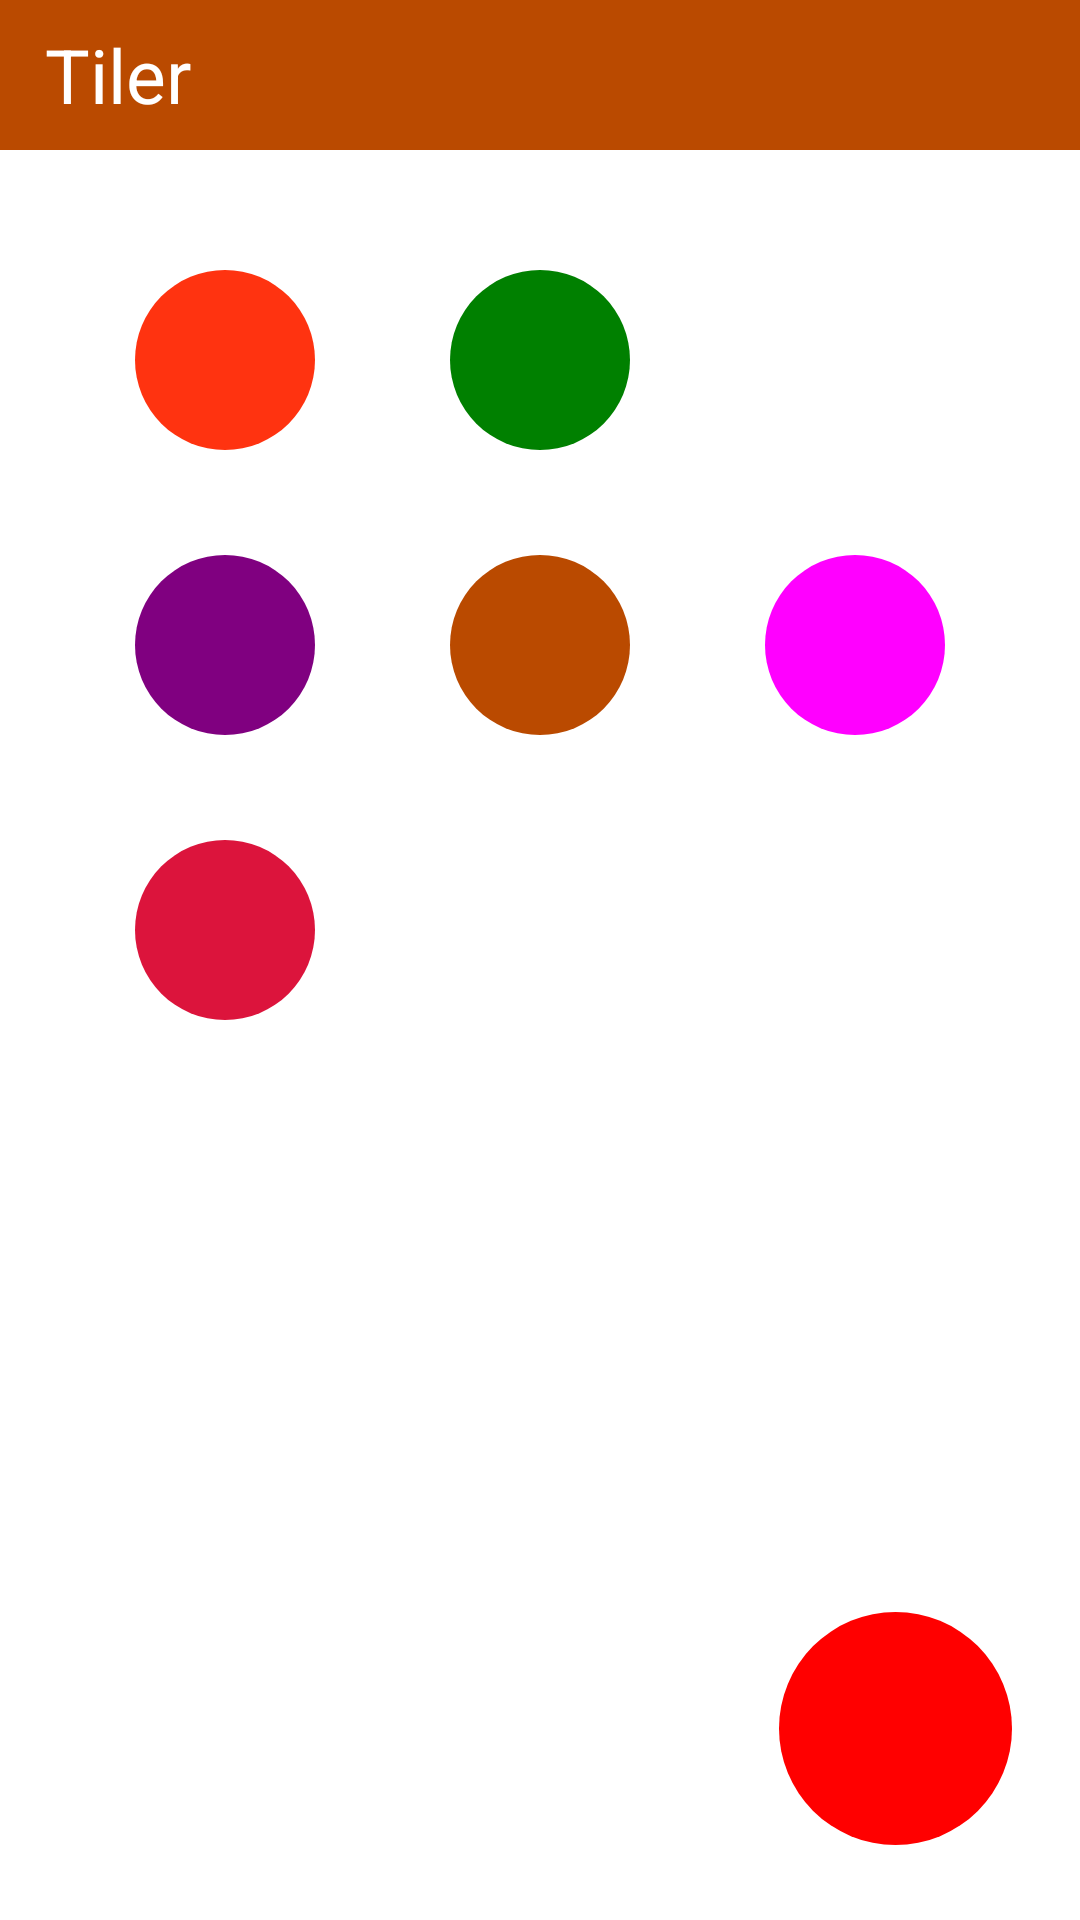

The Android layout XML behind this screen, and the referenced resources:
<!-- AndroidManifest.xml: application theme Theme.Tiler -->
<!-- res/layout/activity_main.xml -->
<?xml version="1.0" encoding="utf-8"?>
<androidx.constraintlayout.widget.ConstraintLayout xmlns:android="http://schemas.android.com/apk/res/android"
    xmlns:app="http://schemas.android.com/apk/res-auto"
    xmlns:tools="http://schemas.android.com/tools"
    android:layout_width="match_parent"
    android:layout_height="match_parent"
    android:background="@color/white"
    tools:context=".MainActivity">

    <androidx.core.widget.NestedScrollView
        android:fillViewport="true"
        android:layout_width="match_parent"
        android:layout_height="match_parent">

        <androidx.constraintlayout.widget.ConstraintLayout
            android:layout_width="match_parent"
            android:layout_height="match_parent">

            <LinearLayout
                android:id="@+id/tileCalculator"
                android:layout_width="60dp"
                android:layout_height="60dp"
                android:layout_marginTop="90dp"
                android:background="@drawable/tile_calculator_menu"
                app:layout_constraintLeft_toLeftOf="parent"
                app:layout_constraintRight_toLeftOf="@id/nigerianTiles"
                app:layout_constraintTop_toTopOf="parent" >

                

                <ImageView
                    android:visibility="gone"
                    android:id="@+id/tileCalculatorIcon"
                    android:layout_width="wrap_content"
                    android:layout_height="wrap_content"/>

            </LinearLayout>

            <LinearLayout
                android:id="@+id/nigerianTiles"
                android:layout_width="60dp"
                android:layout_height="60dp"
                android:layout_marginTop="90dp"
                android:background="@drawable/nigerian_tiles_menu"
                app:layout_constraintLeft_toRightOf="@id/tileCalculator"
                app:layout_constraintRight_toLeftOf="@id/userAccount"
                app:layout_constraintTop_toTopOf="parent" >

                <ImageView
                    android:visibility="gone"
                    android:id="@+id/nigerianTilesIcon"
                    android:layout_width="wrap_content"
                    android:layout_height="wrap_content"/>

            </LinearLayout>

            <LinearLayout
                android:id="@+id/userAccount"
                android:layout_width="60dp"
                android:layout_height="60dp"
                android:layout_marginTop="90dp"
                android:background="@drawable/user_account_menu"
                app:layout_constraintLeft_toRightOf="@id/nigerianTiles"
                app:layout_constraintRight_toRightOf="parent"
                app:layout_constraintTop_toTopOf="parent" >

                <ImageView
                    android:visibility="gone"
                    android:id="@+id/userAccountIcon"
                    android:layout_width="wrap_content"
                    android:layout_height="wrap_content"/>

            </LinearLayout>

            <LinearLayout
                android:id="@+id/bnCatalog"
                android:layout_width="60dp"
                android:layout_height="60dp"
                android:layout_marginTop="35dp"
                android:background="@drawable/bn_catalog_menu"
                app:layout_constraintLeft_toLeftOf="parent"
                app:layout_constraintRight_toLeftOf="@id/goldenCrownCatalog"
                app:layout_constraintTop_toBottomOf="@id/tileCalculator" >

                

                <ImageView
                    android:visibility="gone"
                    android:id="@+id/bnCatalogIcon"
                    android:layout_width="wrap_content"
                    android:layout_height="wrap_content"/>

            </LinearLayout>

            <LinearLayout
                android:id="@+id/goldenCrownCatalog"
                android:layout_width="60dp"
                android:layout_height="60dp"
                android:layout_marginTop="35dp"
                android:background="@drawable/golden_crown_catalog_menu"
                app:layout_constraintLeft_toRightOf="@id/bnCatalog"
                app:layout_constraintRight_toLeftOf="@id/goodwillCatalog"
                app:layout_constraintTop_toBottomOf="@id/nigerianTiles" >

                <ImageView
                    android:visibility="gone"
                    android:id="@+id/goldenCrownCatalogIcon"
                    android:layout_width="wrap_content"
                    android:layout_height="wrap_content"/>

            </LinearLayout>

            <LinearLayout
                android:id="@+id/goodwillCatalog"
                android:layout_width="60dp"
                android:layout_height="60dp"
                android:layout_marginTop="35dp"
                android:background="@drawable/goodwill_catalog_menu"
                app:layout_constraintLeft_toRightOf="@id/goldenCrownCatalog"
                app:layout_constraintRight_toRightOf="parent"
                app:layout_constraintTop_toBottomOf="@id/userAccount" >

                <ImageView
                    android:visibility="gone"
                    android:id="@+id/goodwillCatalogIcon"
                    android:layout_width="wrap_content"
                    android:layout_height="wrap_content"/>

            </LinearLayout>

            <LinearLayout
                android:id="@+id/timeCatalog"
                android:layout_width="60dp"
                android:layout_height="60dp"
                android:layout_marginTop="35dp"
                android:background="@drawable/time_catalog_menu"
                app:layout_constraintLeft_toLeftOf="parent"
                app:layout_constraintRight_toLeftOf="@id/firstEmptyMenu"
                app:layout_constraintTop_toBottomOf="@id/bnCatalog">

                

                <ImageView
                    android:id="@+id/timeCatalogIcon"
                    android:layout_width="wrap_content"
                    android:layout_height="wrap_content"
                    android:visibility="gone" />

            </LinearLayout>

            <LinearLayout
                android:id="@+id/firstEmptyMenu"
                android:layout_width="60dp"
                android:layout_height="60dp"
                android:layout_marginTop="35dp"
                android:visibility="invisible"
                android:background="@drawable/time_catalog_menu"
                app:layout_constraintLeft_toRightOf="@id/timeCatalog"
                app:layout_constraintRight_toLeftOf="@id/secondEmptyMenu"
                app:layout_constraintTop_toBottomOf="@id/bnCatalog">

                

                <ImageView
                    android:id="@+id/firstEmptyMenuIcon"
                    android:layout_width="wrap_content"
                    android:layout_height="wrap_content"
                    android:visibility="gone" />

            </LinearLayout>

            <LinearLayout
                android:id="@+id/secondEmptyMenu"
                android:layout_width="60dp"
                android:layout_height="60dp"
                android:visibility="invisible"
                android:layout_marginTop="35dp"
                android:background="@drawable/time_catalog_menu"
                app:layout_constraintLeft_toRightOf="@id/firstEmptyMenu"
                app:layout_constraintRight_toRightOf="parent"
                app:layout_constraintTop_toBottomOf="@id/bnCatalog">

                

                <ImageView
                    android:id="@+id/secondEmptyMenuIcon"
                    android:layout_width="wrap_content"
                    android:layout_height="wrap_content"
                    android:visibility="gone" />

            </LinearLayout>

        </androidx.constraintlayout.widget.ConstraintLayout>

    </androidx.core.widget.NestedScrollView>

    

    <include
        android:id="@+id/includedHeader"
        layout="@layout/include_header"/>

    

    <LinearLayout
        android:orientation="horizontal"
        android:layout_width="77.777dp"
        android:layout_height="77.777dp"
        android:background="@drawable/generic_floating_button"
        android:layout_marginBottom="25dp"
        app:layout_constraintHorizontal_bias="0.92"
        app:layout_constraintLeft_toLeftOf="parent"
        app:layout_constraintRight_toRightOf="parent"
        app:layout_constraintBottom_toBottomOf="parent" >

    </LinearLayout>

</androidx.constraintlayout.widget.ConstraintLayout>
<!-- res/layout/include_header.xml (included above) -->
<?xml version="1.0" encoding="utf-8"?>
<LinearLayout xmlns:android="http://schemas.android.com/apk/res/android"
    xmlns:app="http://schemas.android.com/apk/res-auto"
    android:id="@+id/genericHeader"
    android:orientation="horizontal"
    android:background="@color/goldenCrownMenu"
    android:layout_width="match_parent"
    android:layout_height="50dp"
    app:layout_constraintTop_toTopOf="parent" >

    <TextView
        android:id="@+id/genericHeaderText"
        android:text="Tiler"
        android:textSize="25sp"
        android:layout_gravity="center_vertical"
        android:layout_marginLeft="15dp"
        android:gravity="center_vertical"
        android:textColor="@color/white"
        android:layout_width="wrap_content"
        android:layout_height="match_parent"
        android:layout_marginStart="15dp" />

</LinearLayout>
<!-- resources referenced by this layout -->
<resources>
  <color name="goldenCrownMenu">#BA4A00</color>
  <color name="white">#FFFFFFFF</color>
  <!-- drawable bn_catalog_menu (drawable) -->
  <?xml version="1.0" encoding="utf-8"?>
  <shape xmlns:android="http://schemas.android.com/apk/res/android" android:shape="oval">
      <solid android:color="@color/purple"/>
  </shape>
  <!-- drawable generic_floating_button (drawable) -->
  <?xml version="1.0" encoding="utf-8"?>
  <shape xmlns:android="http://schemas.android.com/apk/res/android" android:shape="oval">
      <solid android:color="@color/danger"/>
  </shape>
  <!-- drawable golden_crown_catalog_menu (drawable) -->
  <?xml version="1.0" encoding="utf-8"?>
  <shape xmlns:android="http://schemas.android.com/apk/res/android" android:shape="oval">
      <solid android:color="@color/goldenCrownMenu"/>
  </shape>
  <!-- drawable goodwill_catalog_menu (drawable) -->
  <?xml version="1.0" encoding="utf-8"?>
  <shape xmlns:android="http://schemas.android.com/apk/res/android" android:shape="oval">
      <solid android:color="@color/replyLike"/>
  </shape>
  <!-- drawable nigerian_tiles_menu (drawable) -->
  <?xml version="1.0" encoding="utf-8"?>
  <shape xmlns:android="http://schemas.android.com/apk/res/android" android:shape="oval">
      <solid android:color="@color/commentLike"/>
  </shape>
  <!-- drawable tile_calculator_menu (drawable) -->
  <?xml version="1.0" encoding="utf-8"?>
  <shape xmlns:android="http://schemas.android.com/apk/res/android" android:shape="oval">
      <solid android:color="@color/genericCircularButton"/>
  </shape>
  <!-- drawable time_catalog_menu (drawable) -->
  <?xml version="1.0" encoding="utf-8"?>
  <shape xmlns:android="http://schemas.android.com/apk/res/android" android:shape="oval">
      <solid android:color="@color/commentReply"/>
  </shape>
  <style name="Theme.Tiler" parent="Theme.AppCompat.NoActionBar">
          
          <item name="android:windowIsTranslucent">true</item>
          
          <item name="colorPrimary">@color/purple_500</item>
          <item name="colorPrimaryVariant">@color/purple_700</item>
          <item name="colorOnPrimary">@color/white</item>
          
          <item name="colorSecondary">@color/teal_200</item>
          <item name="colorSecondaryVariant">@color/teal_700</item>
          <item name="colorOnSecondary">@color/black</item>
          
          <item name="android:statusBarColor" tools:targetApi="l">?attr/colorPrimaryVariant</item>
          
      </style>
  <color name="purple">#800080</color>
  <color name="danger">#ff0000</color>
  <color name="replyLike">#FF00FF</color>
  <color name="commentLike">#008000</color>
  <color name="genericCircularButton">#FF3310</color>
  <color name="commentReply">#DC143C</color>
  <color name="purple_500">#FF6200EE</color>
  <color name="purple_700">#FF3700B3</color>
  <color name="teal_200">#FF03DAC5</color>
  <color name="teal_700">#FF018786</color>
  <color name="black">#FF000000</color>
</resources>
